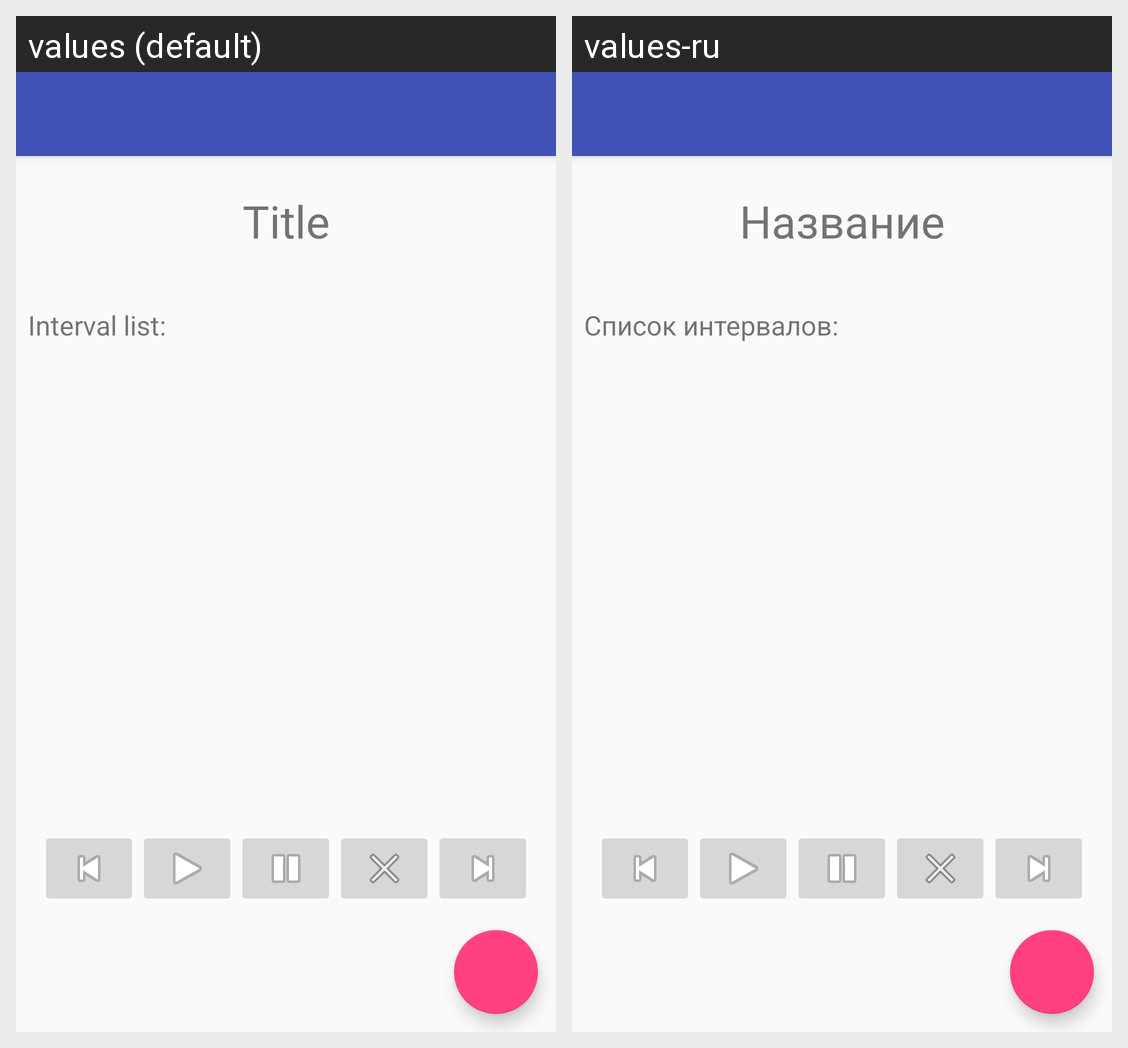

Here is an Android app screen in its default locale and in the app's own translations. Write out the translated-string differences for the strings that appear on this screen.
Android screen res/layout/app_bar_main.xml rendered under 2 locales, left to right: values (default), values-ru. Device: Nexus 5 (rendered at 1080×1920; each locale shown at half size, 540×960, under a caption strip naming it); theme AppTheme.
Strings drawn on this screen, with the default value and each locale's value (text and hints the layout hard-codes, and strings that could not be matched under every locale, appear in the picture but are not listed):

title_string
  values: Title
  values-ru: Название

main_interval_list_text
  values: Interval list:
  values-ru: Список интервалов:
